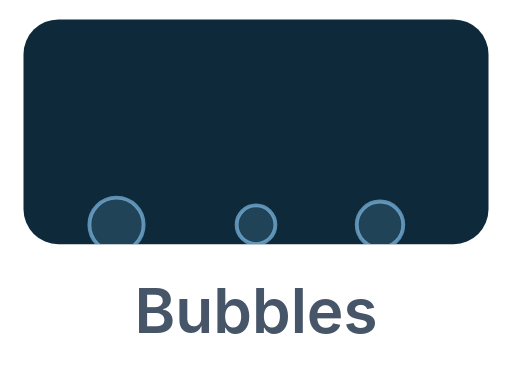
t = 0.00 s
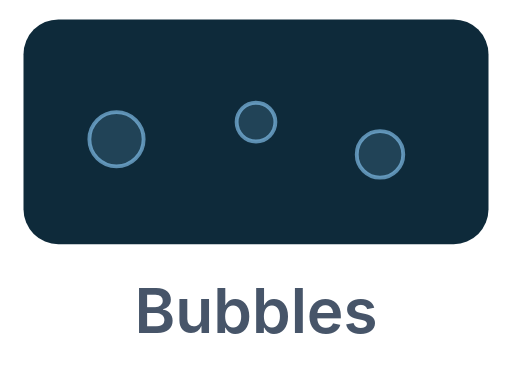
t = 0.75 s
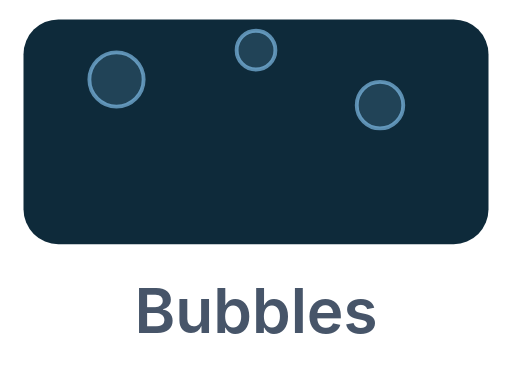
t = 1.28 s
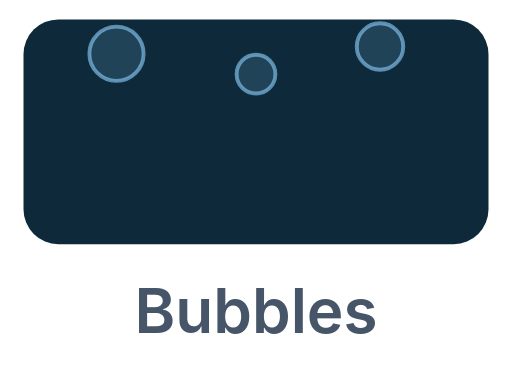
t = 1.90 s
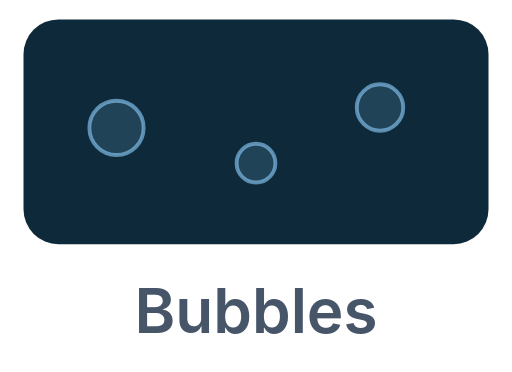
t = 2.55 s
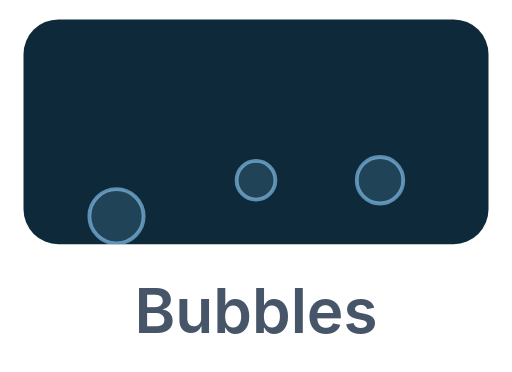
t = 3.33 s

The animated SVG that drew these frames (rendered in a browser with its animation timeline set to each time). Animation: 3 SMIL elements (animate=3); one cycle of 3.80 s, repeats indefinitely.

<svg xmlns="http://www.w3.org/2000/svg" viewBox="0 0 132 96"><defs><clipPath id="bbc"><rect x="6" y="5" width="120" height="58" rx="9"/></clipPath></defs><rect x="6" y="5" width="120" height="58" rx="9" fill="#0e2a3a"/><g clip-path="url(#bbc)" fill="#8fd0ff" fill-opacity=".15" stroke="#8fd0ff" stroke-opacity=".6"><circle cx="30" cy="44" r="7"><animate attributeName="cy" values="58;8;58" dur="3.4s" repeatCount="indefinite"/></circle><circle cx="66" cy="36" r="5"><animate attributeName="cy" values="58;5;58" dur="3s" repeatCount="indefinite"/></circle><circle cx="98" cy="48" r="6"><animate attributeName="cy" values="58;12;58" dur="3.8s" repeatCount="indefinite"/></circle></g><text x="66" y="86" text-anchor="middle" font-family="-apple-system,Segoe UI,Roboto,Helvetica,Arial,sans-serif" font-size="16" font-weight="600" fill="#475569">Bubbles</text></svg>
